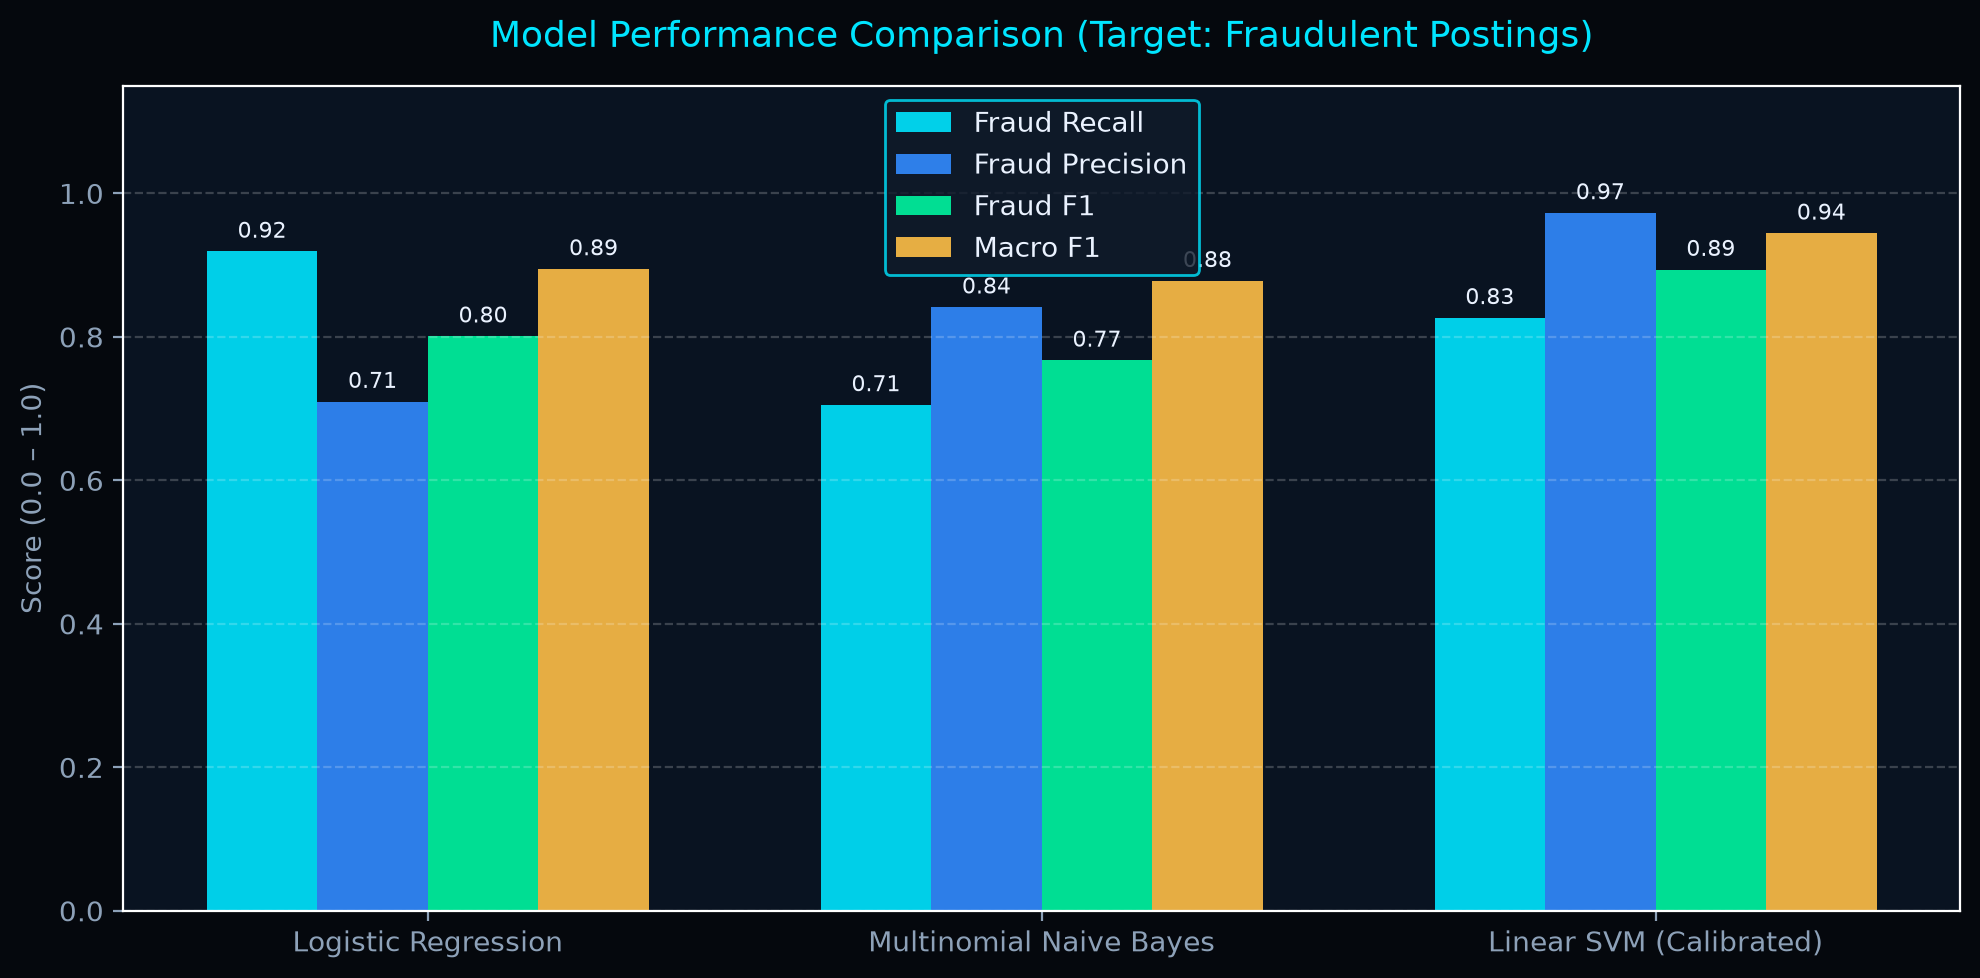

The data file committed next to this chart (first rows):
model_name, accuracy, fraud_recall, fraud_precision, fraud_f1, macro_f1, weighted_f1, roc_auc, pr_auc
Logistic Regression, 0.9779, 0.9191, 0.7098, 0.801, 0.8947, 0.9792, 0.9918, 0.9354
Multinomial Naive Bayes, 0.9793, 0.7052, 0.8414, 0.7673, 0.8782, 0.9784, 0.9797, 0.8428
Linear SVM (Calibrated), 0.9905, 0.8266, 0.9728, 0.8938, 0.9444, 0.9901, 0.9924, 0.9593
